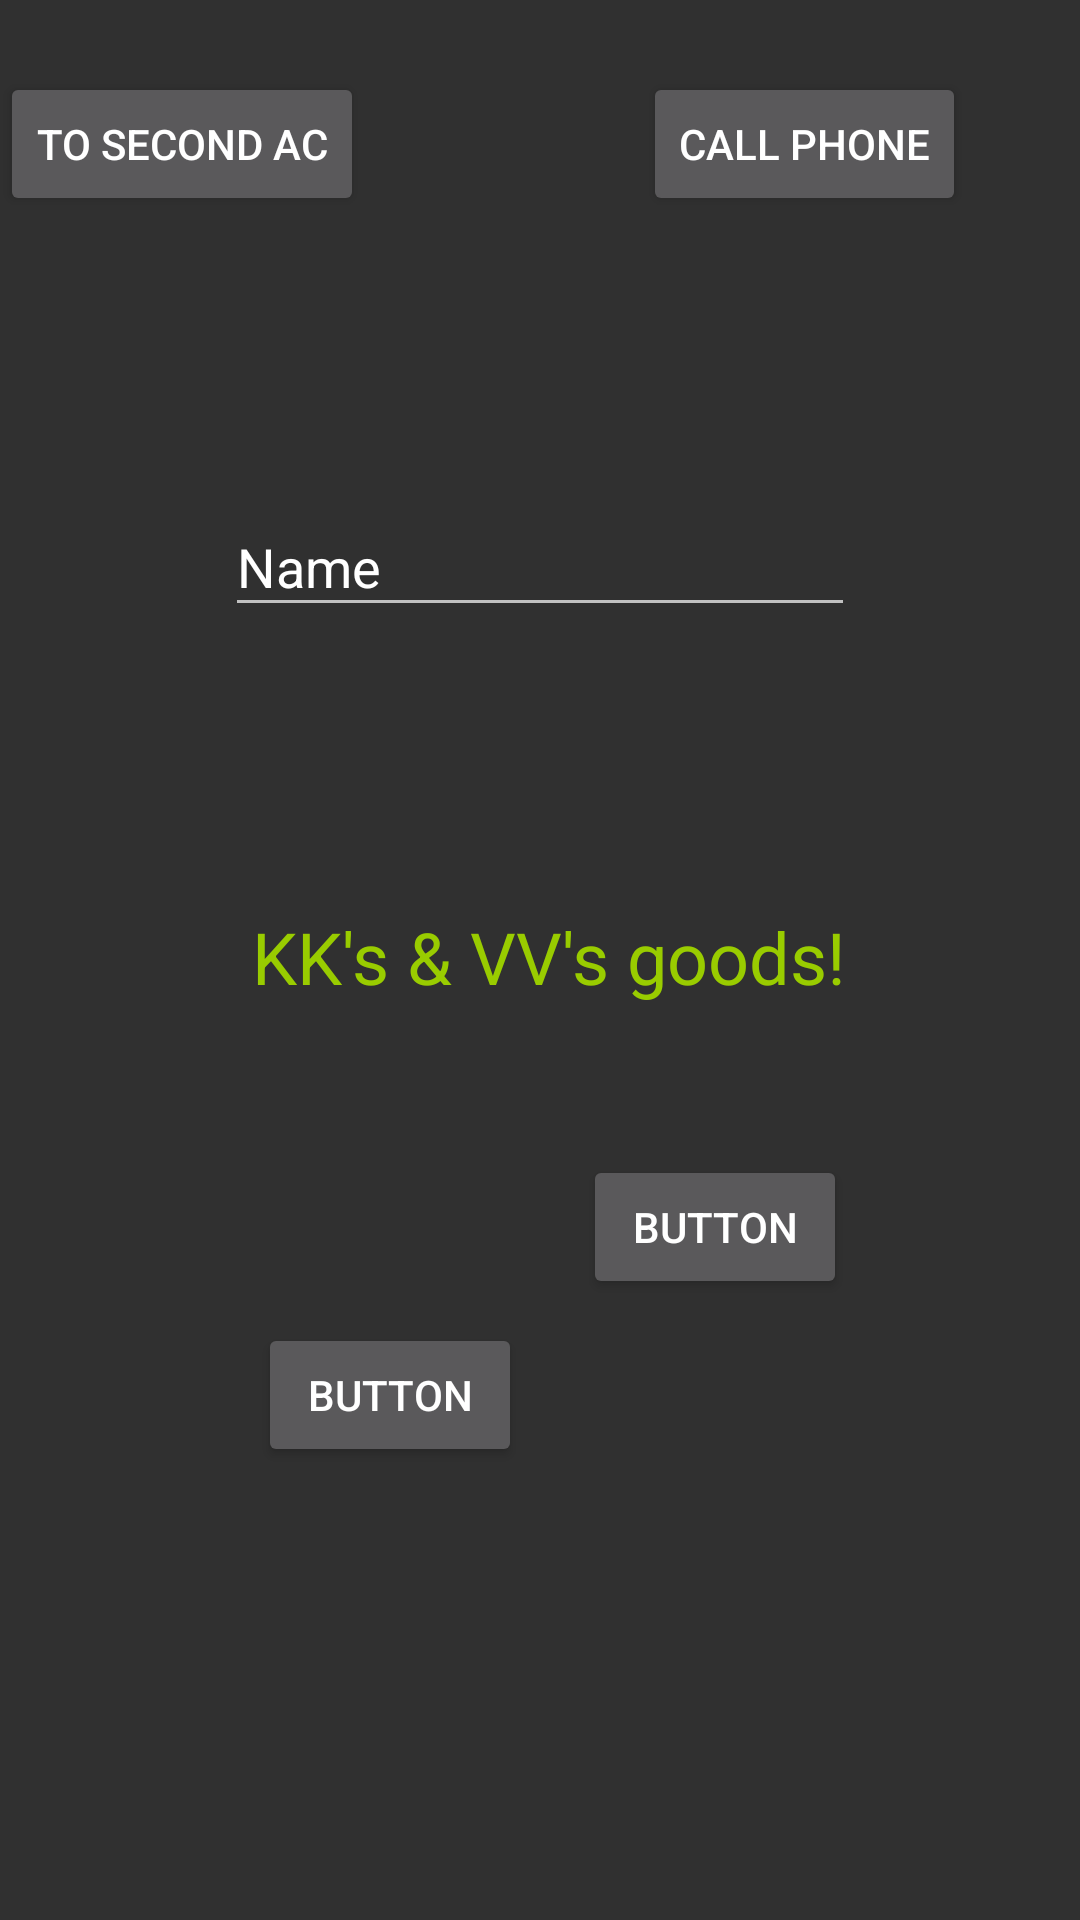

Layout XML and referenced resources for this Android screen:
<!-- AndroidManifest.xml: activity theme AppTheme2 -->
<!-- res/layout/activity_main.xml -->
<?xml version="1.0" encoding="utf-8"?>
<android.support.constraint.ConstraintLayout xmlns:android="http://schemas.android.com/apk/res/android"
    xmlns:app="http://schemas.android.com/apk/res-auto"
    xmlns:tools="http://schemas.android.com/tools"
    android:layout_width="match_parent"
    android:layout_height="match_parent"
    tools:context=".MainActivity">

    <TextView
        android:id="@+id/textView2"
        android:layout_width="wrap_content"
        android:layout_height="wrap_content"
        android:text="@string/message1"
        android:textColor="@android:color/holo_green_light"
        android:textSize="24sp"
        app:layout_constraintBottom_toBottomOf="parent"
        app:layout_constraintEnd_toEndOf="parent"
        app:layout_constraintHorizontal_bias="0.5"
        app:layout_constraintStart_toStartOf="parent"
        app:layout_constraintTop_toTopOf="parent"
        app:layout_constraintVertical_bias="0.498" />

    <Button
        android:id="@+id/button"
        android:layout_width="wrap_content"
        android:layout_height="wrap_content"
        android:layout_marginTop="24dp"
        android:baselineAligned="false"
        android:text="to second Ac"
        android:onClick="doActivity"
        app:layout_constraintTop_toTopOf="parent"
        tools:text="FFFF" />

    <Button
        android:id="@+id/button10"
        android:layout_width="wrap_content"
        android:layout_height="wrap_content"
        android:layout_marginTop="50dp"
        android:onClick="doActivity"
        android:text="Button"
        app:layout_constraintEnd_toEndOf="@+id/textView2"
        app:layout_constraintTop_toBottomOf="@+id/textView2" />

    <Button
        android:id="@+id/button2"
        android:layout_width="wrap_content"
        android:layout_height="wrap_content"
        android:layout_marginEnd="38dp"
        android:layout_marginTop="24dp"
        android:onClick="doCall"
        android:text="call phone"
        app:layout_constraintEnd_toEndOf="parent"
        app:layout_constraintTop_toTopOf="parent" />

    <Button
        android:id="@+id/button12"
        android:layout_width="wrap_content"
        android:layout_height="wrap_content"
        android:layout_marginStart="8dp"
        android:layout_marginTop="8dp"
        android:onClick="doGoogle"
        android:text="Button"
        app:layout_constraintStart_toStartOf="@+id/textView2"
        app:layout_constraintTop_toBottomOf="@+id/button10" />

    <EditText
        android:id="@+id/editText"
        android:layout_width="wrap_content"
        android:layout_height="43dp"
        android:layout_marginBottom="8dp"
        android:layout_marginEnd="8dp"
        android:layout_marginStart="8dp"
        android:layout_marginTop="8dp"
        android:ems="10"
        android:inputType="textPersonName"
        android:text="Name"
        app:layout_constraintBottom_toTopOf="@+id/textView2"
        app:layout_constraintEnd_toEndOf="parent"
        app:layout_constraintStart_toStartOf="parent"
        app:layout_constraintTop_toBottomOf="@+id/button" />

</android.support.constraint.ConstraintLayout>
<!-- resources referenced by this layout -->
<resources>
  <string name="message1">" KK's &amp; VV's goods!"</string>
  <style name="AppTheme2" parent="android:Theme.Material" />
</resources>
